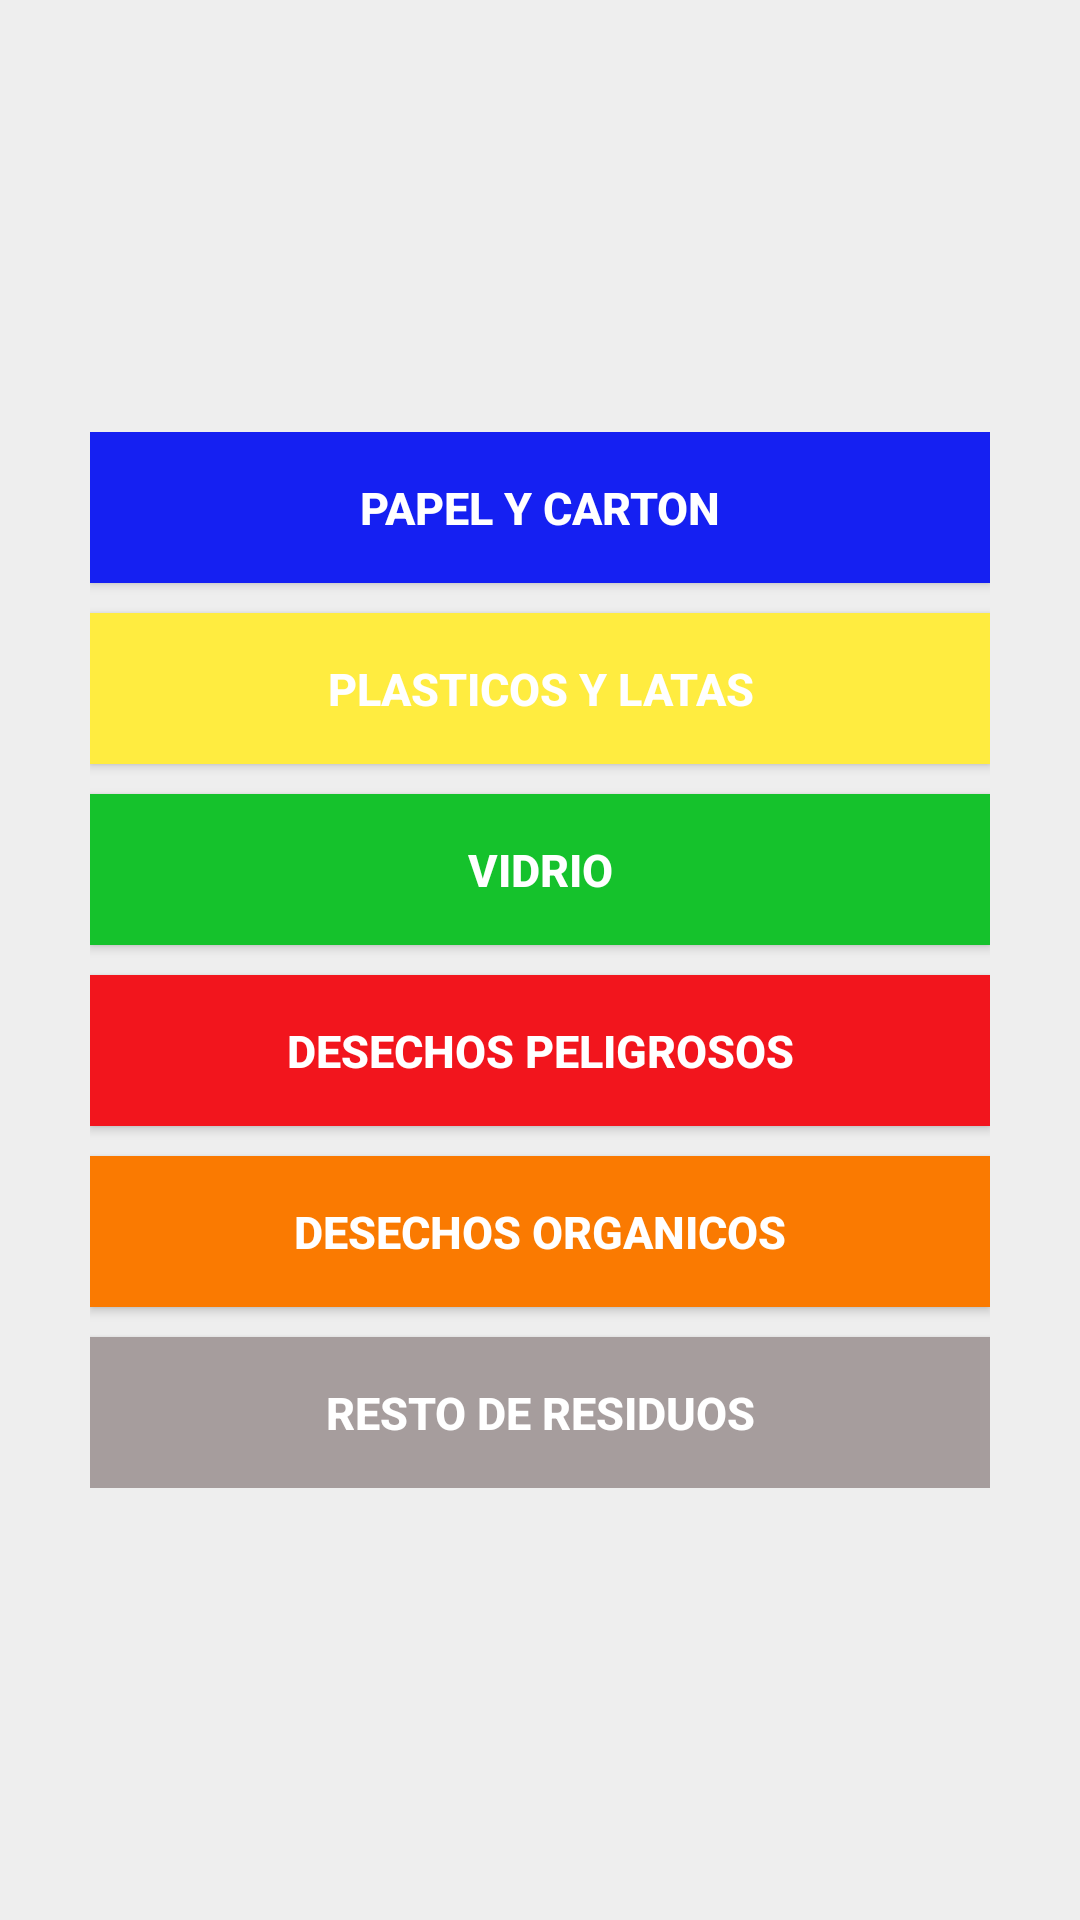

Produce the Android XML layout that renders to this screen, including the resource entries it uses.
<!-- AndroidManifest.xml: application theme AppTheme -->
<!-- res/layout/fragment_categorias.xml -->
<?xml version="1.0" encoding="utf-8"?>
<RelativeLayout xmlns:android="http://schemas.android.com/apk/res/android"
    android:layout_width="match_parent" android:layout_height="match_parent"
    android:background="@color/colorFondo">

    <LinearLayout
        android:layout_width="match_parent"
        android:layout_height="wrap_content"
        android:orientation="vertical"
        android:paddingRight="30dp"
        android:paddingLeft="30dp"
        android:layout_centerVertical="true"
        android:layout_centerHorizontal="true">

        <Button
            android:id="@+id/btnPapelCarton"
            android:layout_width="match_parent"
            android:layout_height="wrap_content"
            android:textSize="15sp"
            android:text="Papel y Carton"
            android:padding="15dp"
            android:background="@color/azul"
            android:textColor="@color/textColor"
            android:textStyle="bold"/>
        <Button
            android:id="@+id/btnPlasticosLatas"
            android:layout_width="match_parent"
            android:layout_height="wrap_content"
            android:textSize="15sp"
            android:text="Plasticos y Latas"
            android:padding="15dp"
            android:background="@color/amarillo"
            android:textColor="@color/textColor"
            android:textStyle="bold"
            android:layout_marginTop="10dp"/>
        <Button
            android:id="@+id/btnVidrio"
            android:layout_width="match_parent"
            android:layout_height="wrap_content"
            android:textSize="15sp"
            android:text="Vidrio"
            android:padding="15dp"
            android:background="@color/verde"
            android:textColor="@color/textColor"
            android:textStyle="bold"
            android:layout_marginTop="10dp"/>
        <Button
            android:id="@+id/btnDesechosPeligrosos"
            android:layout_width="match_parent"
            android:layout_height="wrap_content"
            android:textSize="15sp"
            android:text="Desechos Peligrosos"
            android:padding="15dp"
            android:background="@color/rojo"
            android:textColor="@color/textColor"
            android:textStyle="bold"
            android:layout_marginTop="10dp"/>
        <Button
            android:id="@+id/btnDesechosOrganicos"
            android:layout_width="match_parent"
            android:layout_height="wrap_content"
            android:textSize="15sp"
            android:text="Desechos Organicos"
            android:padding="15dp"
            android:background="@color/naranja"
            android:textColor="@color/textColor"
            android:textStyle="bold"
            android:layout_marginTop="10dp"/>
        <Button
            android:id="@+id/btnRestosResiduos"
            android:layout_width="match_parent"
            android:layout_height="wrap_content"
            android:textSize="15sp"
            android:text="Resto de Residuos"
            android:padding="15dp"
            android:background="@color/gris"
            android:textColor="@color/textColor"
            android:textStyle="bold"
            android:layout_marginTop="10dp"/>
    </LinearLayout>


</RelativeLayout>
<!-- resources referenced by this layout -->
<resources>
  <color name="amarillo">#ffec40</color>
  <color name="azul">#1520f2</color>
  <color name="colorFondo">#eeeeee</color>
  <color name="gris">#a69d9d</color>
  <color name="naranja">#fa7a01</color>
  <color name="rojo">#f2151d</color>
  <color name="textColor">#ffffff</color>
  <color name="verde">#15c22c</color>
  <style name="AppTheme" parent="Theme.AppCompat.Light.DarkActionBar">
          
          <item name="colorPrimary">@color/colorPrimary</item>
          <item name="colorPrimaryDark">@color/colorPrimaryDark</item>
          <item name="colorAccent">@color/colorAccent</item>
      </style>
  <color name="colorPrimary">#4CAF50</color>
  <color name="colorPrimaryDark">#388E3C</color>
  <color name="colorAccent">#009688</color>
</resources>
